Labelled photos from "dataset", an image-classification folder in Raushan94kr/AI_Disaster_Response_Assistant. The possible labels are: destroyed, major damage, minor damage, no damage.

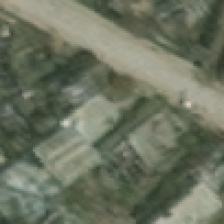
Label: minor damage

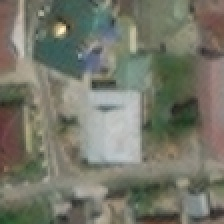
Label: no damage

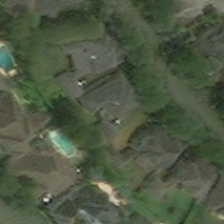
Label: major damage

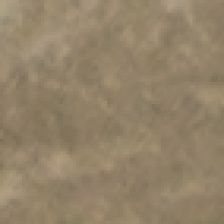
Label: destroyed

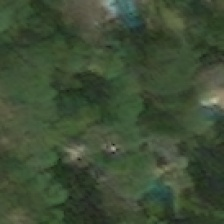
Label: major damage

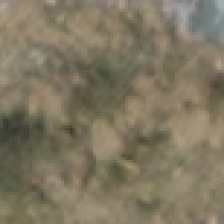
Label: destroyed
